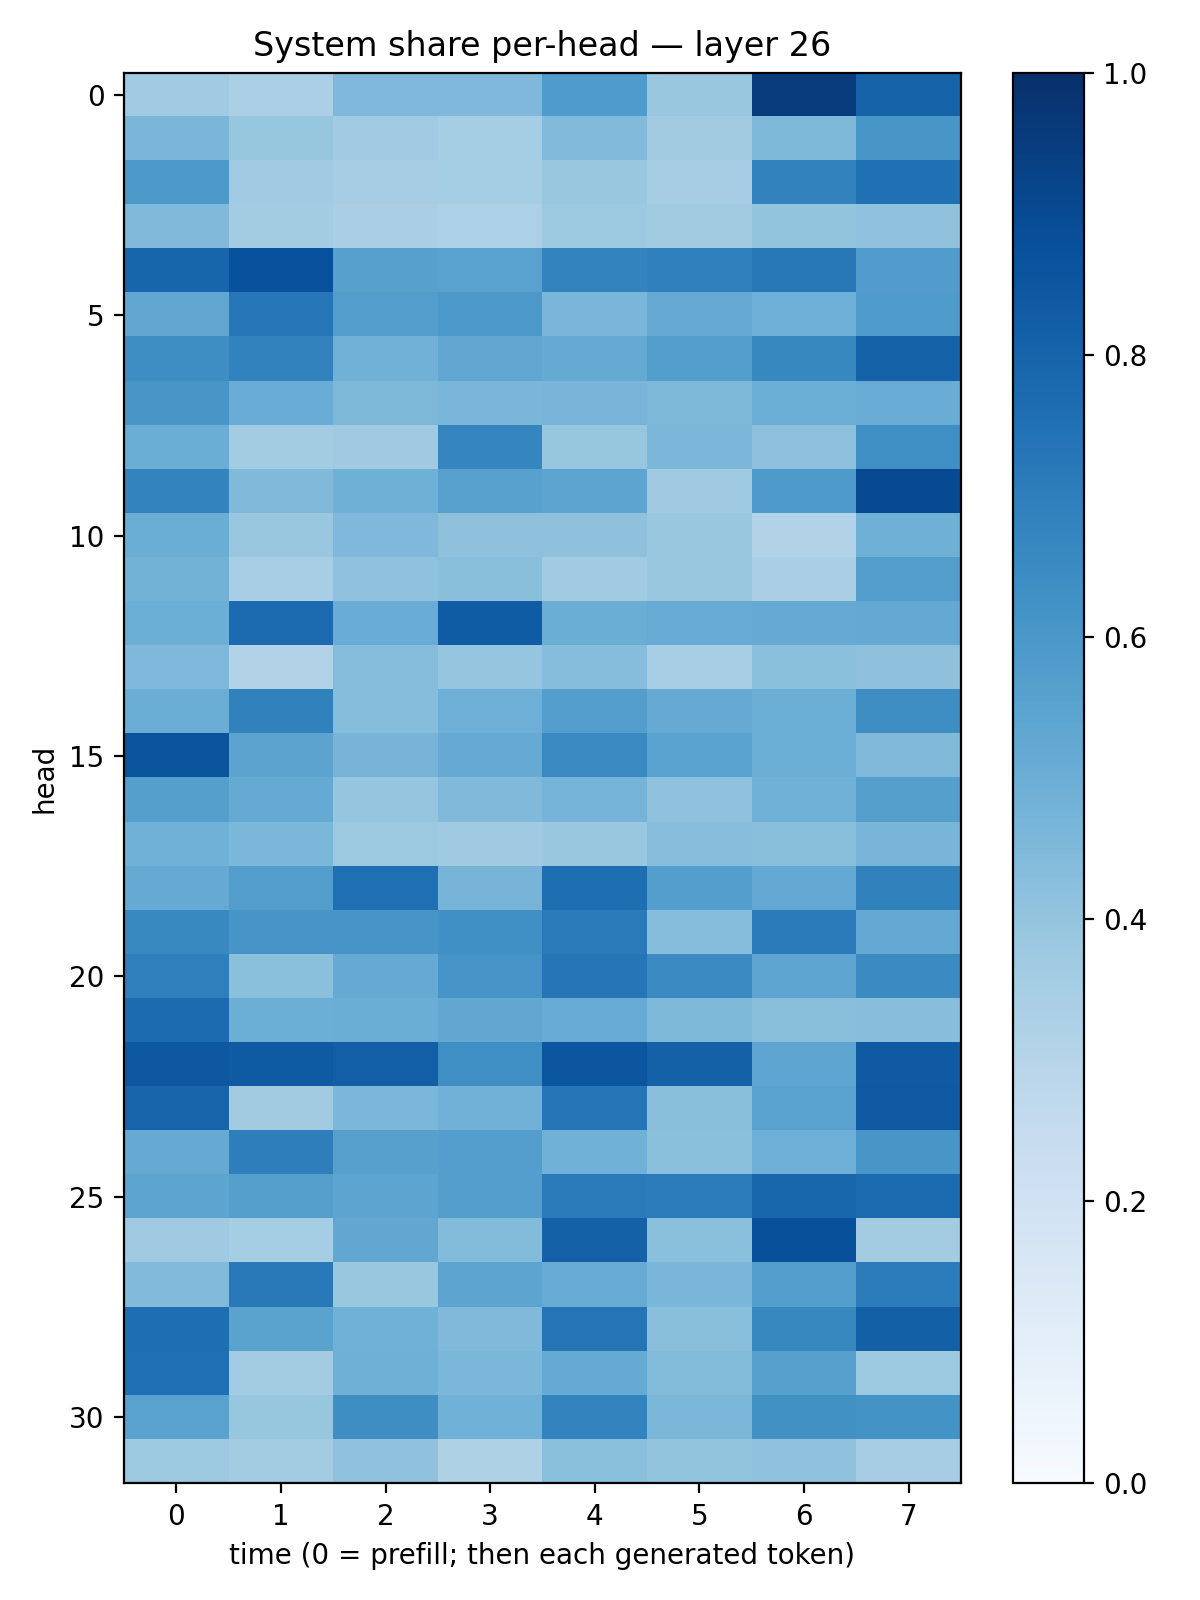

Data behind this chart, as committed beside it:
0.36506093, 0.33271456, 0.4495105, 0.45028457, 0.58327115, 0.38672388, 0.9508934, 0.8043582
0.4632, 0.3931, 0.3672, 0.3533, 0.4427, 0.3599, 0.4536, 0.6032
0.5934, 0.3633, 0.3478, 0.3524, 0.3884, 0.3487, 0.68, 0.7514
0.4471, 0.3567, 0.3376, 0.3309, 0.3771, 0.3624, 0.3996, 0.4073
0.7934, 0.8722, 0.561, 0.5518, 0.6767, 0.6885, 0.7191, 0.5755
0.5282, 0.7265, 0.5738, 0.5942, 0.462, 0.5143, 0.4953, 0.5822
0.638, 0.6803, 0.4814, 0.5289, 0.5162, 0.5667, 0.6607, 0.8047
0.604, 0.5056, 0.454, 0.4617, 0.4653, 0.4564, 0.4988, 0.5054
0.5022, 0.3569, 0.3679, 0.6716, 0.3922, 0.4584, 0.4168, 0.6337
0.6786, 0.4456, 0.4916, 0.5553, 0.5421, 0.3677, 0.5861, 0.8981
0.5038, 0.3847, 0.4512, 0.4115, 0.4107, 0.39, 0.3131, 0.4918
0.4771, 0.344, 0.4095, 0.4227, 0.3661, 0.3899, 0.3371, 0.5706
0.4993, 0.7706, 0.5071, 0.8289, 0.5018, 0.5083, 0.5123, 0.5221
0.45, 0.3135, 0.4337, 0.3959, 0.4307, 0.3467, 0.4218, 0.412
0.5033, 0.6858, 0.4304, 0.4959, 0.5681, 0.5145, 0.4986, 0.6386
0.8604, 0.5434, 0.4716, 0.5142, 0.6556, 0.5517, 0.4983, 0.4474
0.5636, 0.5166, 0.3983, 0.4492, 0.4762, 0.4095, 0.4856, 0.5638
0.4846, 0.4583, 0.3754, 0.3701, 0.3842, 0.4271, 0.4228, 0.466
0.5173, 0.5733, 0.7551, 0.4697, 0.7609, 0.5677, 0.5205, 0.6838
0.6568, 0.6072, 0.607, 0.6298, 0.711, 0.4334, 0.7071, 0.5204
0.6921, 0.4214, 0.5187, 0.6117, 0.7289, 0.6516, 0.536, 0.6514
0.7708, 0.4999, 0.5029, 0.5279, 0.509, 0.4553, 0.4248, 0.4274
0.8466, 0.8333, 0.8182, 0.6354, 0.8547, 0.8118, 0.5364, 0.8382
0.7994, 0.3595, 0.4579, 0.4831, 0.7305, 0.4246, 0.553, 0.8413
0.5156, 0.6975, 0.5604, 0.5696, 0.4875, 0.4206, 0.494, 0.6021
0.5393, 0.5651, 0.5412, 0.5689, 0.7123, 0.7035, 0.79, 0.7753
0.3691, 0.3555, 0.5292, 0.4404, 0.8105, 0.4183, 0.8781, 0.3582
0.4423, 0.715, 0.3871, 0.5393, 0.5107, 0.4618, 0.5697, 0.7052
0.7605, 0.5503, 0.4852, 0.4478, 0.7363, 0.4249, 0.6612, 0.8128
0.7558, 0.3593, 0.4906, 0.4601, 0.5189, 0.439, 0.5591, 0.3777
0.5536, 0.3924, 0.6369, 0.487, 0.6786, 0.458, 0.6273, 0.6196
0.3787, 0.3587, 0.4063, 0.3236, 0.4204, 0.4009, 0.4076, 0.351
